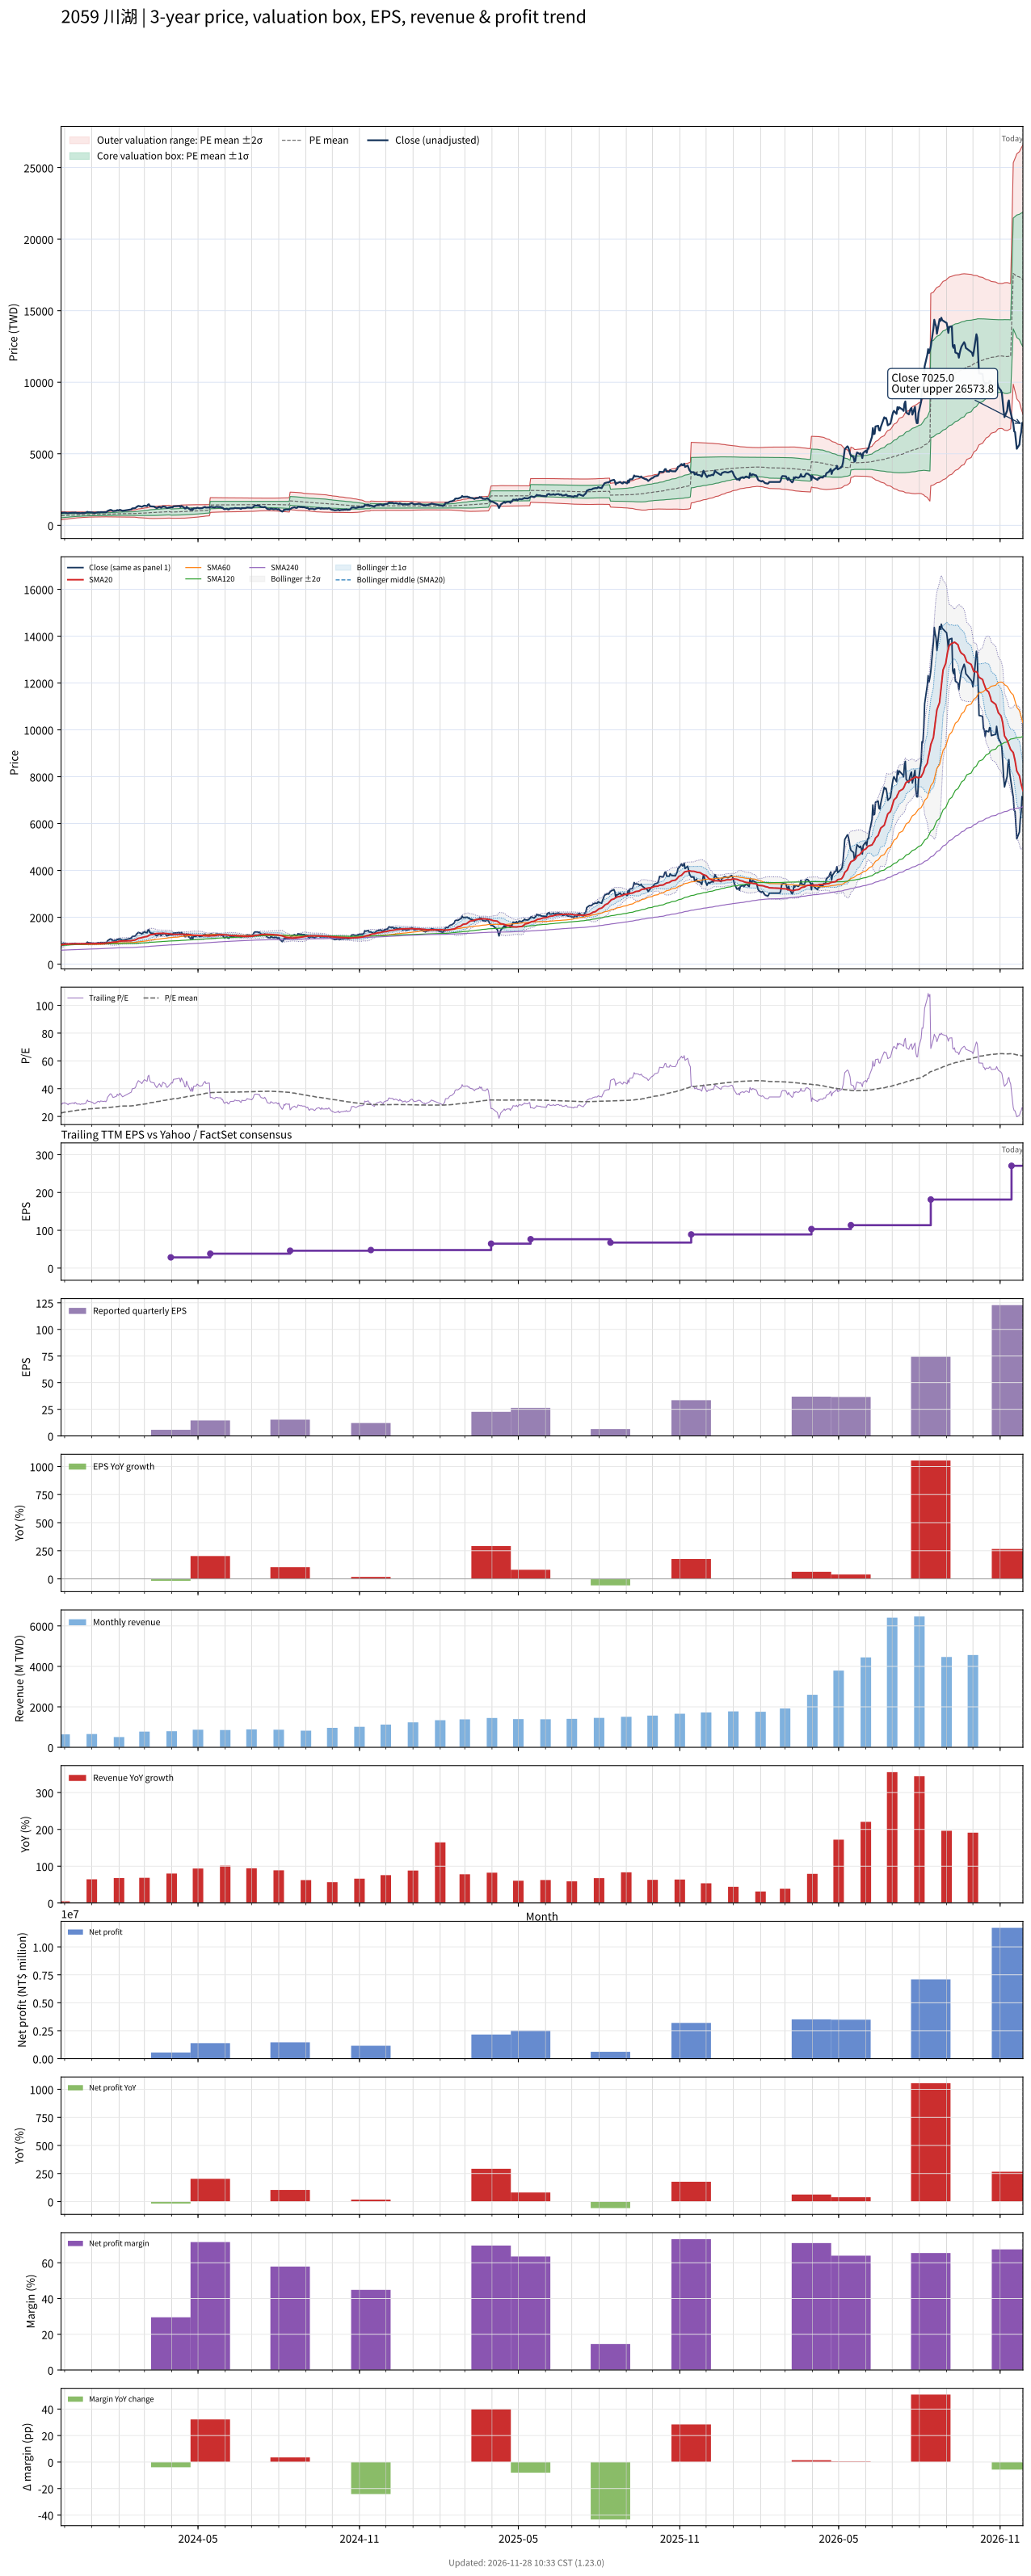

Data behind this chart, as committed beside it:
# chart-version: skill-stock-dynamic-val…
date, close, available_date, period_end, eps, ttm_eps, pe, pe_mean, pe_std, price_m2, price_m1, price_mean, price_p1, price_p2, forward_eps, forward_pe, forward_pe_mean, forward_pe_std, forward_price_m2, forward_price_m1, forward_price_mean, forward_price_p1, forward_price_p2, sma20
2023-11-27, 856, 2023-11-14, 2023-09-30, 10.31, 29.58, 28.94, 22.51, 4.709, 387.2, 526.5, 665.8, 805.1, 944.3, , , , , , , , , , 819.2
2023-11-28, 855, 2023-11-14, 2023-09-30, 10.31, 29.58, 28.9, 22.65, 4.635, 395.9, 533, 670.1, 807.2, 944.2, , , , , , , , , , 826.9
2023-11-29, 880, 2023-11-14, 2023-09-30, 10.31, 29.58, 29.75, 22.8, 4.565, 404.5, 539.5, 674.6, 809.6, 944.6, , , , , , , , , , 836.6
2023-11-30, 873, 2023-11-14, 2023-09-30, 10.31, 29.58, 29.51, 22.95, 4.487, 413.5, 546.3, 679, 811.7, 944.4, , , , , , , , , , 844.6
2023-12-01, 884, 2023-11-14, 2023-09-30, 10.31, 29.58, 29.89, 23.11, 4.407, 422.8, 553.1, 683.5, 813.9, 944.2, , , , , , , , , , 852.9
2023-12-04, 857, 2023-11-14, 2023-09-30, 10.31, 29.58, 28.97, 23.25, 4.315, 432.4, 560.1, 687.7, 815.4, 943, , , , , , , , , , 859.5
2023-12-05, 840, 2023-11-14, 2023-09-30, 10.31, 29.58, 28.4, 23.38, 4.218, 442.2, 567, 691.7, 816.5, 941.3, , , , , , , , , , 861.8
2023-12-06, 868, 2023-11-14, 2023-09-30, 10.31, 29.58, 29.34, 23.53, 4.119, 452.4, 574.2, 696, 817.9, 939.7, , , , , , , , , , 861.4
2023-12-07, 858, 2023-11-14, 2023-09-30, 10.31, 29.58, 29.01, 23.67, 4.011, 462.9, 581.5, 700.2, 818.9, 937.5, , , , , , , , , , 861.6
2023-12-08, 869, 2023-11-14, 2023-09-30, 10.31, 29.58, 29.38, 23.81, 3.904, 473.5, 589, 704.4, 819.9, 935.4, , , , , , , , , , 862.6
2023-12-11, 880, 2023-11-14, 2023-09-30, 10.31, 29.58, 29.75, 23.96, 3.791, 484.5, 596.6, 708.8, 820.9, 933, , , , , , , , , , 864.2
2023-12-12, 863, 2023-11-14, 2023-09-30, 10.31, 29.58, 29.18, 24.1, 3.663, 496.3, 604.6, 713, 821.3, 929.6, , , , , , , , , , 864.5
2023-12-13, 892, 2023-11-14, 2023-09-30, 10.31, 29.58, 30.16, 24.24, 3.57, 505.9, 611.5, 717.1, 822.7, 928.3, , , , , , , , , , 865.8
2023-12-14, 877, 2023-11-14, 2023-09-30, 10.31, 29.58, 29.65, 24.37, 3.495, 514, 617.4, 720.8, 824.1, 927.5, , , , , , , , , , 866.8
2023-12-15, 857, 2023-11-14, 2023-09-30, 10.31, 29.58, 28.97, 24.47, 3.438, 520.5, 622.2, 723.9, 825.6, 927.3, , , , , , , , , , 867.2
2023-12-18, 857, 2023-11-14, 2023-09-30, 10.31, 29.58, 28.97, 24.58, 3.373, 527.5, 627.3, 727.1, 826.9, 926.7, , , , , , , , , , 868
2023-12-19, 846, 2023-11-14, 2023-09-30, 10.31, 29.58, 28.6, 24.68, 3.316, 533.9, 631.9, 730, 828.1, 926.2, , , , , , , , , , 865.5
2023-12-20, 857, 2023-11-14, 2023-09-30, 10.31, 29.58, 28.97, 24.78, 3.254, 540.5, 636.8, 733.1, 829.3, 925.6, , , , , , , , , , 864.6
2023-12-21, 861, 2023-11-14, 2023-09-30, 10.31, 29.58, 29.11, 24.88, 3.209, 546.1, 641, 735.9, 830.8, 925.7, , , , , , , , , , 865.1
2023-12-22, 855, 2023-11-14, 2023-09-30, 10.31, 29.58, 28.9, 24.96, 3.18, 550.3, 644.4, 738.4, 832.5, 926.5, , , , , , , , , , 864.2
2023-12-25, 868, 2023-11-14, 2023-09-30, 10.31, 29.58, 29.34, 25.05, 3.147, 554.9, 648, 741.1, 834.2, 927.3, , , , , , , , , , 864.9
2023-12-26, 904, 2023-11-14, 2023-09-30, 10.31, 29.58, 30.56, 25.16, 3.114, 560.1, 652.2, 744.3, 836.4, 928.5, , , , , , , , , , 867.3
2023-12-27, 942, 2023-11-14, 2023-09-30, 10.31, 29.58, 31.85, 25.28, 3.095, 564.6, 656.2, 747.8, 839.3, 930.9, , , , , , , , , , 870.4
2023-12-28, 910, 2023-11-14, 2023-09-30, 10.31, 29.58, 30.76, 25.38, 3.067, 569.4, 660.1, 750.9, 841.6, 932.3, , , , , , , , , , 872.2
2023-12-29, 914, 2023-11-14, 2023-09-30, 10.31, 29.58, 30.9, 25.49, 3.037, 574.3, 664.2, 754, 843.8, 933.6, , , , , , , , , , 873.8
2024-01-02, 890, 2023-11-14, 2023-09-30, 10.31, 29.58, 30.09, 25.59, 2.993, 579.8, 668.3, 756.9, 845.4, 934, , , , , , , , , , 875.4
2024-01-03, 872, 2023-11-14, 2023-09-30, 10.31, 29.58, 29.48, 25.68, 2.95, 585, 672.2, 759.5, 846.8, 934, , , , , , , , , , 877
2024-01-04, 862, 2023-11-14, 2023-09-30, 10.31, 29.58, 29.14, 25.75, 2.914, 589.5, 675.6, 761.8, 848, 934.2, , , , , , , , , , 876.7
2024-01-05, 870, 2023-11-14, 2023-09-30, 10.31, 29.58, 29.41, 25.82, 2.902, 592.2, 678, 763.9, 849.7, 935.5, , , , , , , , , , 877.3
2024-01-08, 915, 2023-11-14, 2023-09-30, 10.31, 29.58, 30.93, 25.91, 2.904, 594.5, 680.4, 766.3, 852.2, 938.1, , , , , , , , , , 879.6
2024-01-09, 910, 2023-11-14, 2023-09-30, 10.31, 29.58, 30.76, 25.97, 2.925, 595.2, 681.7, 768.2, 854.8, 941.3, , , , , , , , , , 881.1
2024-01-10, 896, 2023-11-14, 2023-09-30, 10.31, 29.58, 30.29, 26.01, 2.951, 594.9, 682.2, 769.5, 856.7, 944, , , , , , , , , , 882.8
2024-01-11, 923, 2023-11-14, 2023-09-30, 10.31, 29.58, 31.2, 26.06, 2.988, 594.2, 682.6, 771, 859.3, 947.7, , , , , , , , , , 884.3
2024-01-12, 918, 2023-11-14, 2023-09-30, 10.31, 29.58, 31.03, 26.12, 3.02, 593.8, 683.2, 772.5, 861.8, 951.1, , , , , , , , , , 886.4
2024-01-15, 910, 2023-11-14, 2023-09-30, 10.31, 29.58, 30.76, 26.15, 3.049, 593.2, 683.4, 773.6, 863.8, 954, , , , , , , , , , 889
2024-01-16, 920, 2023-11-14, 2023-09-30, 10.31, 29.58, 31.1, 26.19, 3.082, 592.3, 683.5, 774.7, 865.8, 957, , , , , , , , , , 892.1
2024-01-17, 904, 2023-11-14, 2023-09-30, 10.31, 29.58, 30.56, 26.24, 3.106, 592.3, 684.2, 776, 867.9, 959.8, , , , , , , , , , 895
2024-01-18, 936, 2023-11-14, 2023-09-30, 10.31, 29.58, 31.64, 26.29, 3.142, 591.8, 684.8, 777.7, 870.6, 963.6, , , , , , , , , , 899
2024-01-19, 1000, 2023-11-14, 2023-09-30, 10.31, 29.58, 33.81, 26.37, 3.213, 589.9, 684.9, 779.9, 875, 970, , , , , , , , , , 906
2024-01-22, 1075, 2023-11-14, 2023-09-30, 10.31, 29.58, 36.34, 26.47, 3.332, 585.9, 684.4, 783, 881.5, 980.1, , , , , , , , , , 917
2024-01-23, 1070, 2023-11-14, 2023-09-30, 10.31, 29.58, 36.17, 26.58, 3.434, 583, 684.6, 786.2, 887.7, 989.3, , , , , , , , , , 927
2024-01-24, 1040, 2023-11-14, 2023-09-30, 10.31, 29.58, 35.16, 26.69, 3.493, 582.8, 686.1, 789.5, 892.8, 996.1, , , , , , , , , , 933.9
2024-01-25, 999, 2023-11-14, 2023-09-30, 10.31, 29.58, 33.77, 26.79, 3.521, 584.2, 688.3, 792.5, 896.6, 1001, , , , , , , , , , 936.7
2024-01-26, 1000, 2023-11-14, 2023-09-30, 10.31, 29.58, 33.81, 26.88, 3.563, 584.3, 689.7, 795.1, 900.5, 1006, , , , , , , , , , 941.2
2024-01-29, 1020, 2023-11-14, 2023-09-30, 10.31, 29.58, 34.48, 26.97, 3.616, 583.9, 690.8, 797.8, 904.7, 1012, , , , , , , , , , 946.5
2024-01-30, 1065, 2023-11-14, 2023-09-30, 10.31, 29.58, 36, 27.08, 3.687, 583, 692, 801.1, 910.1, 1019, , , , , , , , , , 955.2
2024-01-31, 1040, 2023-11-14, 2023-09-30, 10.31, 29.58, 35.16, 27.2, 3.714, 584.9, 694.7, 804.6, 914.5, 1024, , , , , , , , , , 963.6
2024-02-01, 1055, 2023-11-14, 2023-09-30, 10.31, 29.58, 35.67, 27.32, 3.756, 585.9, 697, 808.1, 919.2, 1030, , , , , , , , , , 973.3
2024-02-02, 1085, 2023-11-14, 2023-09-30, 10.31, 29.58, 36.68, 27.43, 3.835, 584.5, 697.9, 811.4, 924.8, 1038, , , , , , , , , , 984
2024-02-05, 1010, 2023-11-14, 2023-09-30, 10.31, 29.58, 34.14, 27.5, 3.879, 584.1, 698.8, 813.5, 928.3, 1043, , , , , , , , , , 988.8
2024-02-15, 1110, 2023-11-14, 2023-09-30, 10.31, 29.58, 37.53, 27.6, 3.984, 580.6, 698.5, 816.3, 934.1, 1052, , , , , , , , , , 998.8
2024-02-16, 1180, 2023-11-14, 2023-09-30, 10.31, 29.58, 39.89, 27.7, 4.139, 574.5, 696.9, 819.4, 941.8, 1064, , , , , , , , , , 1013
2024-02-19, 1195, 2023-11-14, 2023-09-30, 10.31, 29.58, 40.4, 27.82, 4.295, 568.8, 695.9, 822.9, 949.9, 1077, , , , , , , , , , 1027
2024-02-20, 1220, 2023-11-14, 2023-09-30, 10.31, 29.58, 41.24, 27.95, 4.463, 562.7, 694.7, 826.7, 958.7, 1091, , , , , , , , , , 1042
2024-02-21, 1285, 2023-11-14, 2023-09-30, 10.31, 29.58, 43.44, 28.09, 4.677, 554.3, 692.6, 831, 969.3, 1108, , , , , , , , , , 1060
2024-02-22, 1315, 2023-11-14, 2023-09-30, 10.31, 29.58, 44.46, 28.24, 4.908, 544.9, 690.1, 835.3, 980.5, 1126, , , , , , , , , , 1080
2024-02-23, 1355, 2023-11-14, 2023-09-30, 10.31, 29.58, 45.81, 28.4, 5.161, 534.7, 687.4, 840.1, 992.7, 1145, , , , , , , , , , 1103
2024-02-26, 1315, 2023-11-14, 2023-09-30, 10.31, 29.58, 44.46, 28.56, 5.359, 527.7, 686.2, 844.7, 1003, 1162, , , , , , , , , , 1122
2024-02-27, 1290, 2023-11-14, 2023-09-30, 10.31, 29.58, 43.61, 28.71, 5.525, 522.3, 685.7, 849.1, 1013, 1176, , , , , , , , , , 1136
... 669 more rows
